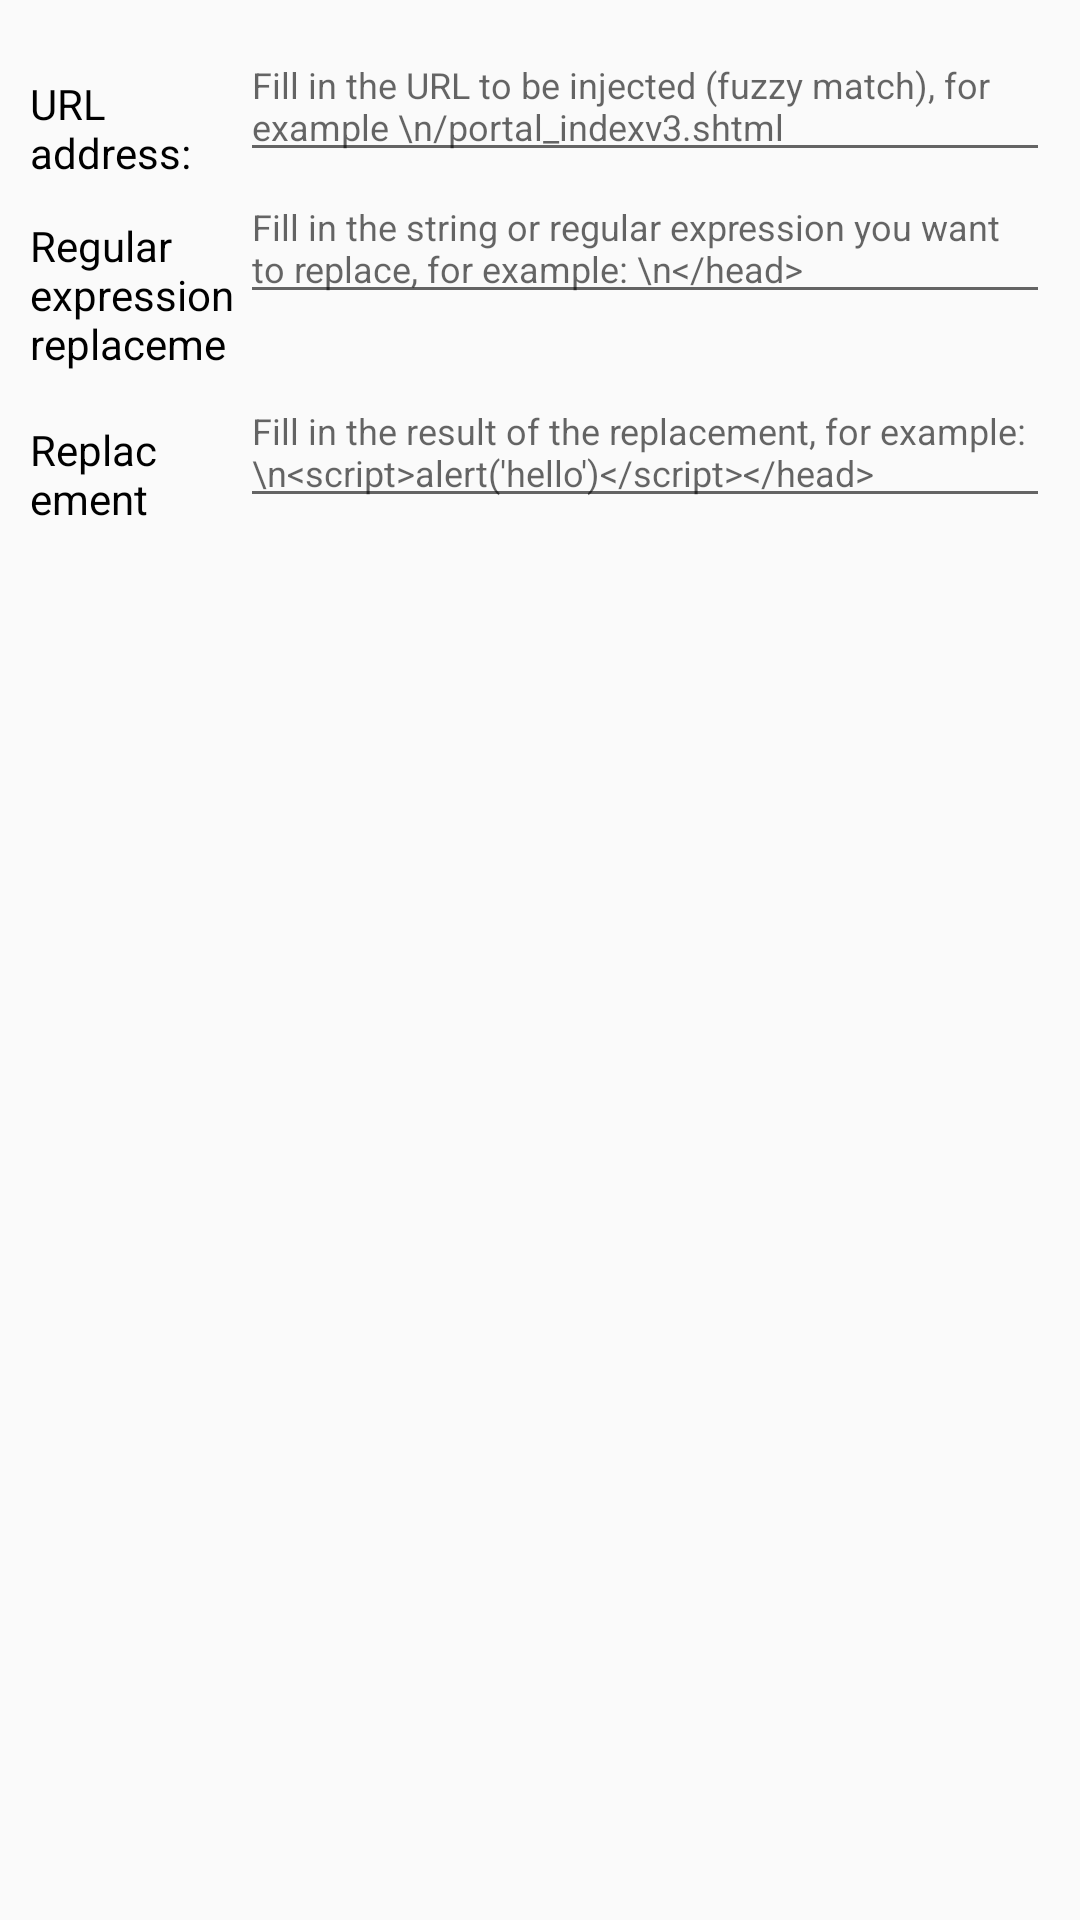

Layout XML and referenced resources for this Android screen:
<!-- AndroidManifest.xml: application theme AppTheme -->
<!-- res/layout/alert_resp_filter.xml -->
<?xml version="1.0" encoding="utf-8"?>
<LinearLayout xmlns:android="http://schemas.android.com/apk/res/android"
    android:orientation="vertical" android:layout_width="match_parent"
    android:padding="10dp"
    android:layout_height="match_parent">

    <LinearLayout
        android:layout_width="match_parent"
        android:layout_height="wrap_content">
        <TextView
            android:layout_width="70dp"
            android:layout_height="wrap_content"
            android:textColor="#000000"
            android:text="URL address:"/>

        <EditText
            android:id="@+id/et_origin_url"
            android:layout_width="match_parent"
            android:layout_height="wrap_content"
            android:textSize="12sp"
            android:hint="Fill in the URL to be injected (fuzzy match), for example \n/portal_indexv3.shtml"/>
    </LinearLayout>

    <LinearLayout
        android:layout_width="match_parent"
        android:layout_height="wrap_content">
        <TextView
            android:layout_width="70dp"
            android:layout_height="wrap_content"
            android:textColor="#000000"
            android:text="Regular expression replacement:"/>

        <EditText
            android:id="@+id/et_regex"
            android:layout_width="match_parent"
            android:layout_height="wrap_content"
            android:textSize="12sp"
            android:hint="Fill in the string or regular expression you want to replace, for example: \n&#060;/head&#062;"/>
    </LinearLayout>

    <LinearLayout
        android:layout_width="match_parent"
        android:layout_height="wrap_content">
        <TextView
            android:layout_width="70dp"
            android:layout_height="wrap_content"
            android:textColor="#000000"
            android:text="Replacement content:"/>

        <EditText
            android:id="@+id/et_replace_result"
            android:layout_width="match_parent"
            android:layout_height="wrap_content"
            android:textSize="12sp"
            android:hint="Fill in the result of the replacement, for example: \n&#060;script&#062;alert('hello')&#060;/script&#062;&#060;/head&#062;"/>
    </LinearLayout>

</LinearLayout>
<!-- resources referenced by this layout -->
<resources>
  <style name="AppTheme" parent="Theme.AppCompat.Light.DarkActionBar">
          
          <item name="colorPrimary">@color/colorPrimary</item>
          <item name="colorPrimaryDark">@color/colorPrimary</item>
          <item name="colorAccent">@color/colorAccent</item>
      </style>
  <color name="colorPrimary">#3F51B5</color>
  <color name="colorAccent">#FF4081</color>
</resources>
